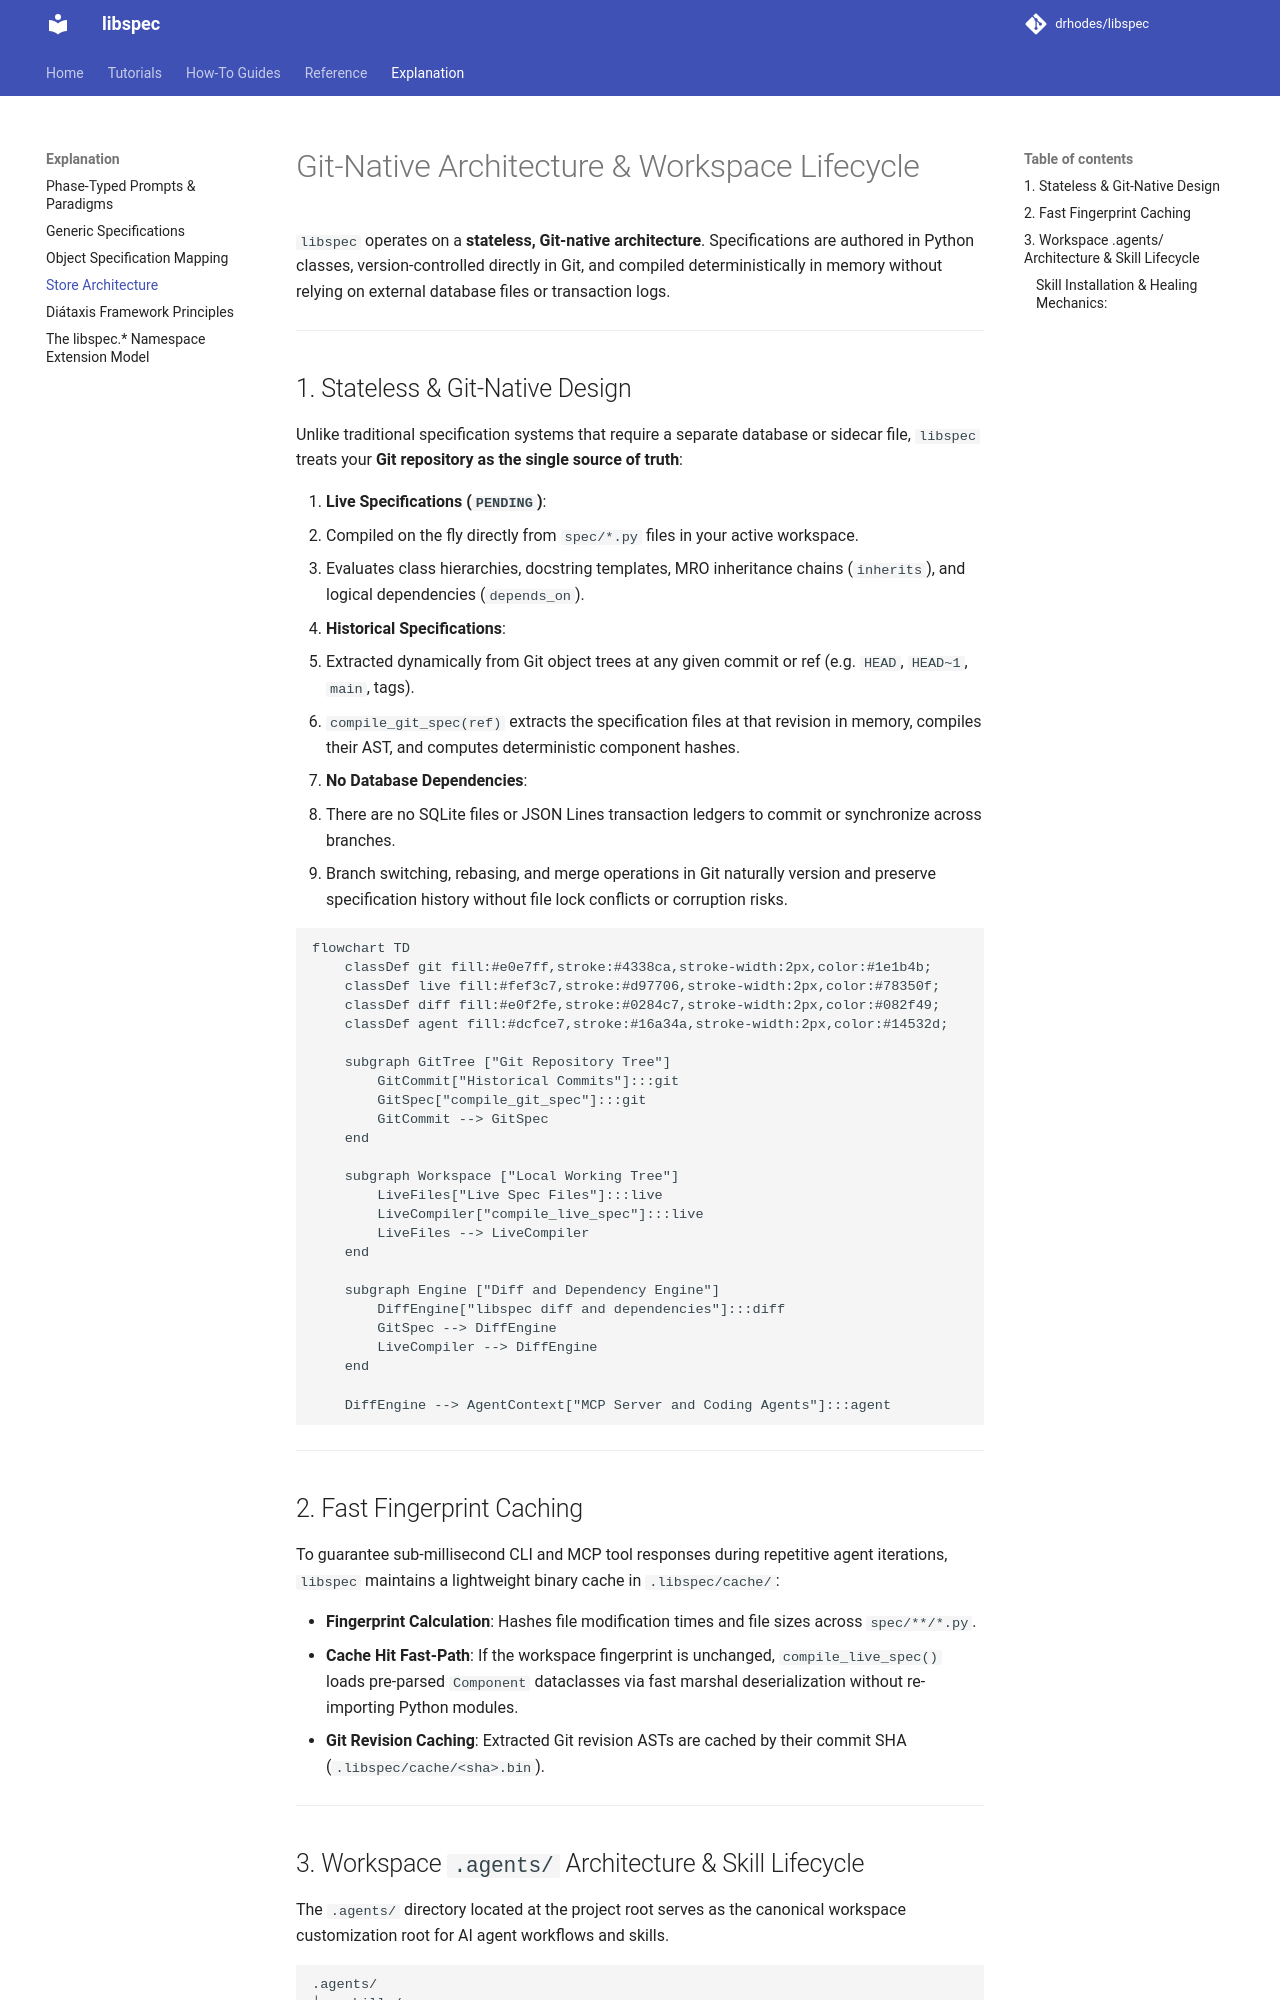

repository: drhodes/libspec · page: explanation/architecture/index.html · generator: mkdocs

# Git-Native Architecture & Workspace Lifecycle

`libspec` operates on a **stateless, Git-native architecture**. Specifications are authored in Python classes, version-controlled directly in Git, and compiled deterministically in memory without relying on external database files or transaction logs.

---

## 1. Stateless & Git-Native Design

Unlike traditional specification systems that require a separate database or sidecar file, `libspec` treats your **Git repository as the single source of truth**:

1. **Live Specifications (`PENDING`)**:
   - Compiled on the fly directly from `spec/*.py` files in your active workspace.
   - Evaluates class hierarchies, docstring templates, MRO inheritance chains (`inherits`), and logical dependencies (`depends_on`).
2. **Historical Specifications**:
   - Extracted dynamically from Git object trees at any given commit or ref (e.g. `HEAD`, `HEAD~1`, `main`, tags).
   - `compile_git_spec(ref)` extracts the specification files at that revision in memory, compiles their AST, and computes deterministic component hashes.
3. **No Database Dependencies**:
   - There are no SQLite files or JSON Lines transaction ledgers to commit or synchronize across branches.
   - Branch switching, rebasing, and merge operations in Git naturally version and preserve specification history without file lock conflicts or corruption risks.

```mermaid
flowchart TD
    classDef git fill:#e0e7ff,stroke:#4338ca,stroke-width:2px,color:#1e1b4b;
    classDef live fill:#fef3c7,stroke:#d97706,stroke-width:2px,color:#78350f;
    classDef diff fill:#e0f2fe,stroke:#0284c7,stroke-width:2px,color:#082f49;
    classDef agent fill:#dcfce7,stroke:#16a34a,stroke-width:2px,color:#14532d;

    subgraph GitTree ["Git Repository Tree"]
        GitCommit["Historical Commits"]:::git
        GitSpec["compile_git_spec"]:::git
        GitCommit --> GitSpec
    end

    subgraph Workspace ["Local Working Tree"]
        LiveFiles["Live Spec Files"]:::live
        LiveCompiler["compile_live_spec"]:::live
        LiveFiles --> LiveCompiler
    end

    subgraph Engine ["Diff and Dependency Engine"]
        DiffEngine["libspec diff and dependencies"]:::diff
        GitSpec --> DiffEngine
        LiveCompiler --> DiffEngine
    end

    DiffEngine --> AgentContext["MCP Server and Coding Agents"]:::agent
```


---

## 2. Fast Fingerprint Caching

To guarantee sub-millisecond CLI and MCP tool responses during repetitive agent iterations, `libspec` maintains a lightweight binary cache in `.libspec/cache/`:

- **Fingerprint Calculation**: Hashes file modification times and file sizes across `spec/**/*.py`.
- **Cache Hit Fast-Path**: If the workspace fingerprint is unchanged, `compile_live_spec()` loads pre-parsed `Component` dataclasses via fast marshal deserialization without re-importing Python modules.
- **Git Revision Caching**: Extracted Git revision ASTs are cached by their commit SHA (`.libspec/cache/<sha>.bin`).

---
